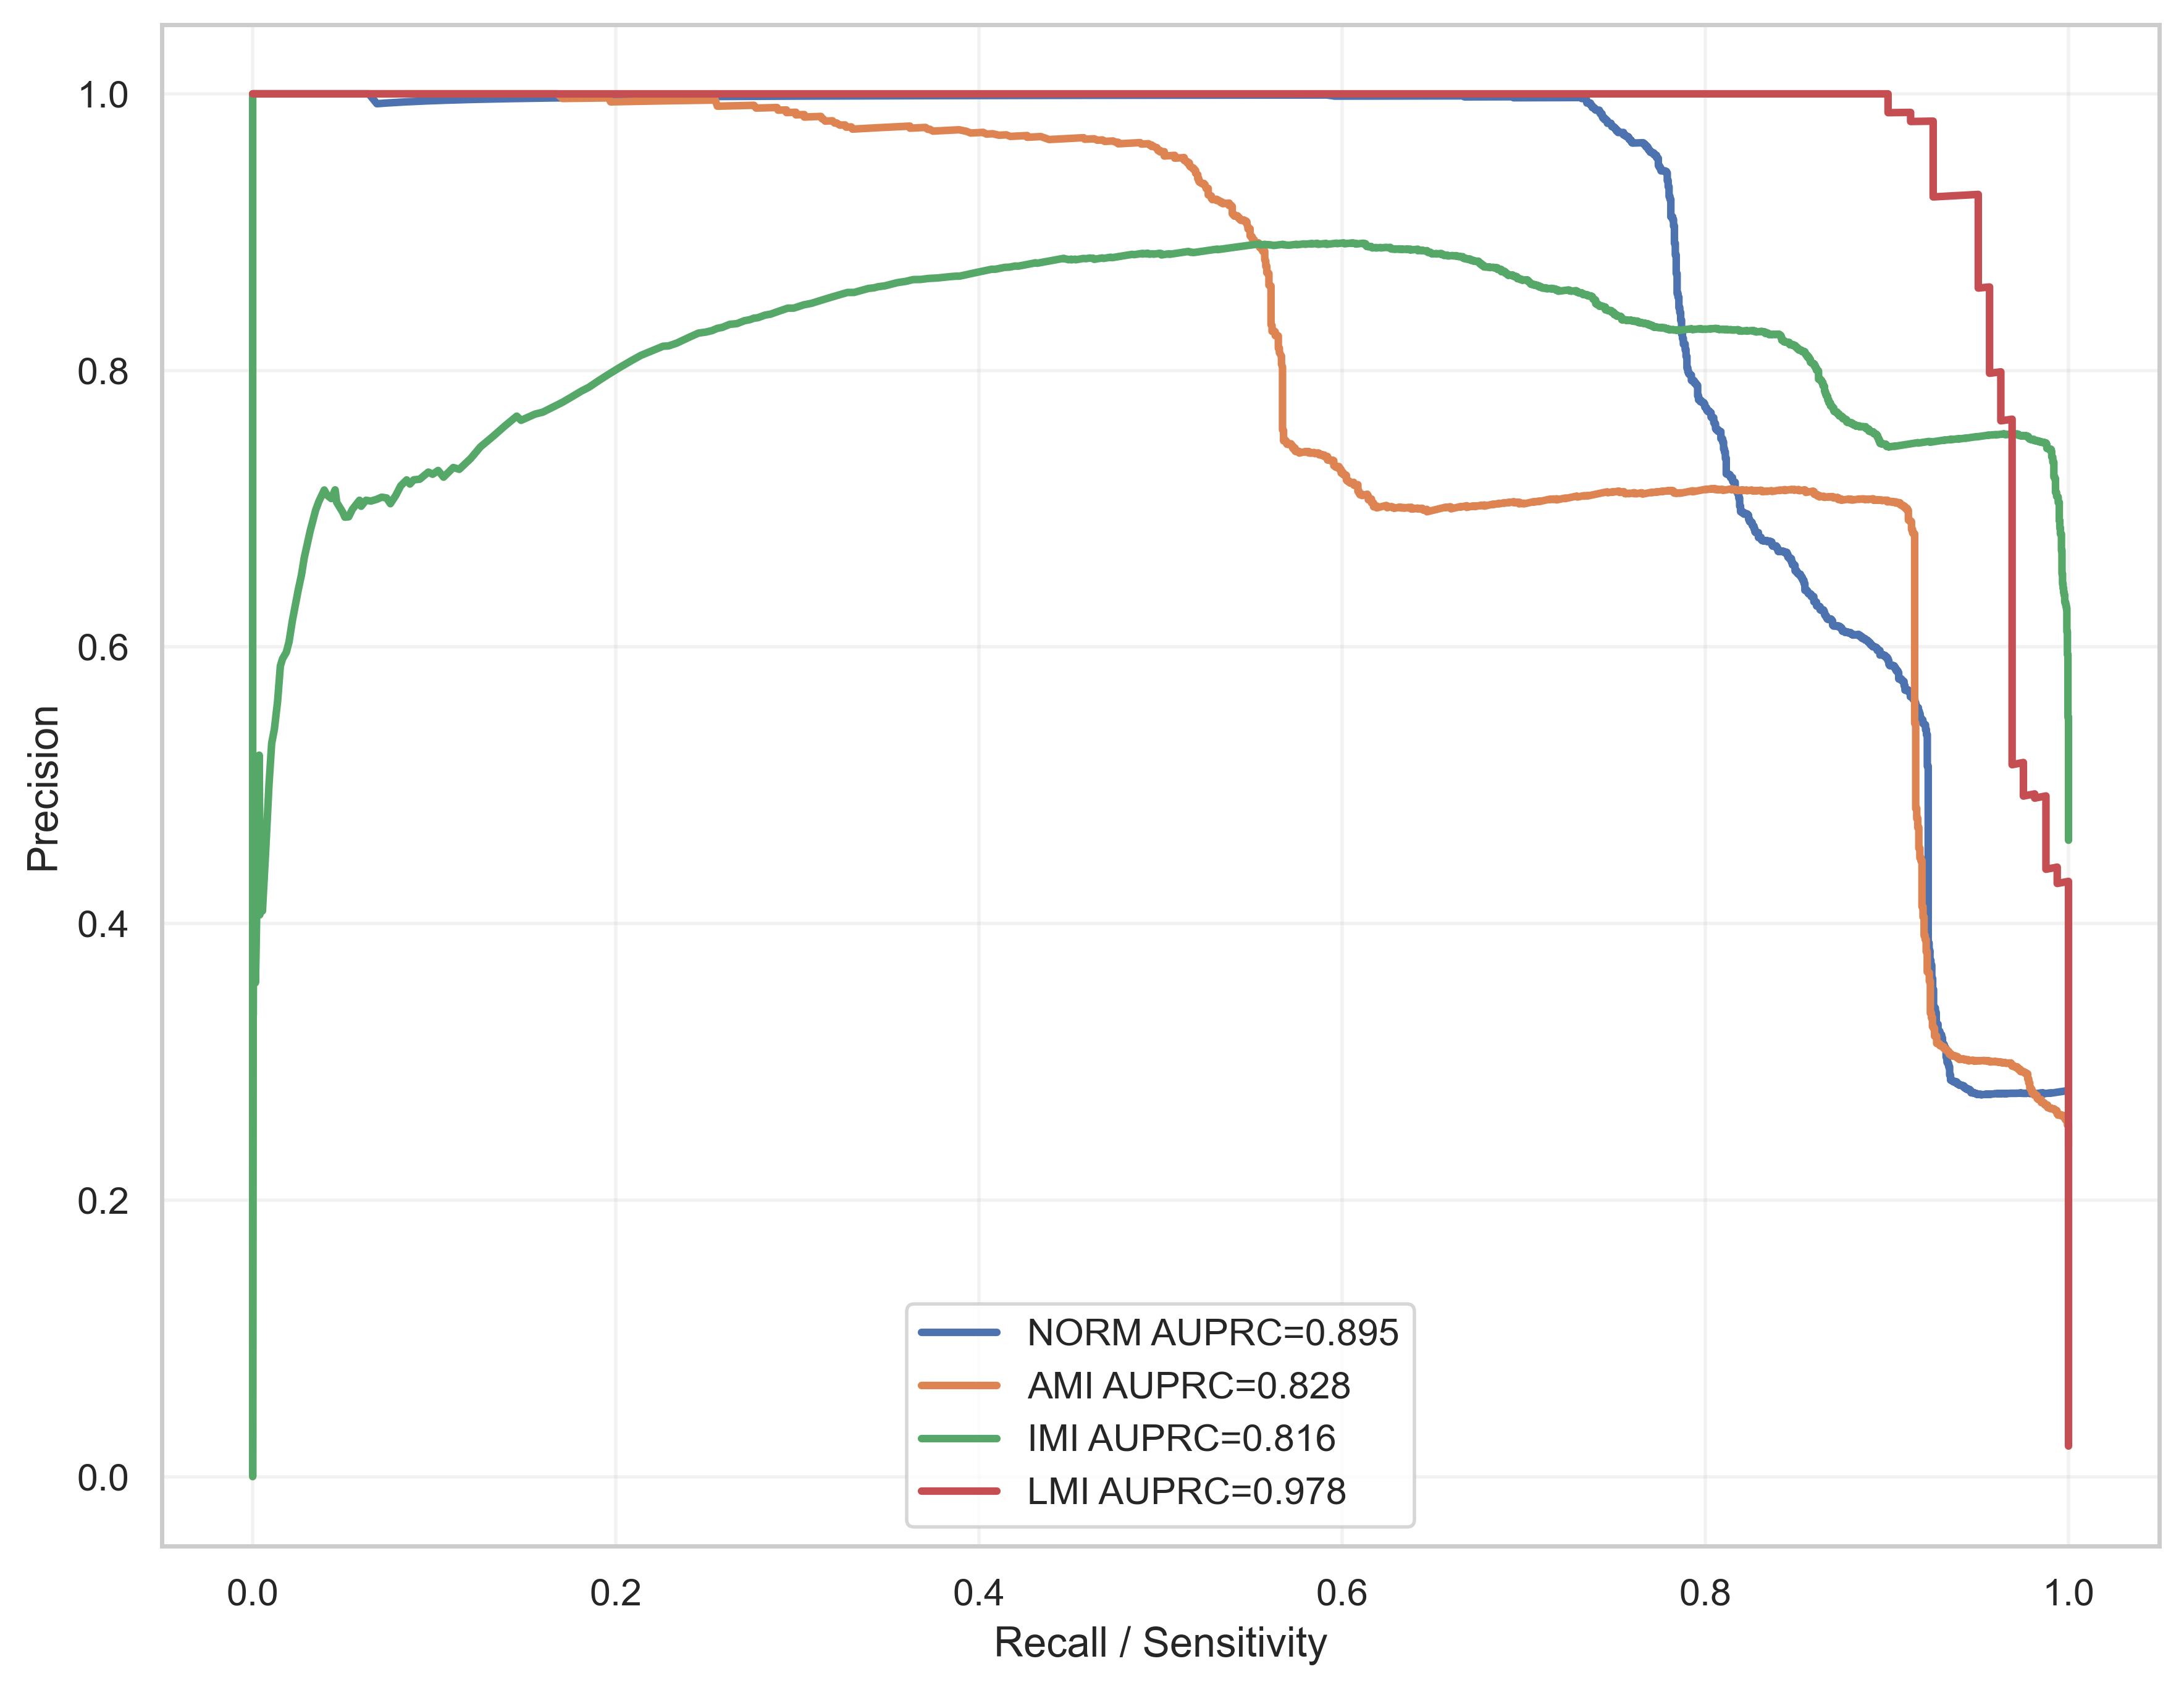

The file beside this chart, header and first rows:
label, recall, precision, auprc
NORM, 1.0, 0.2792, 0.8948
NORM, 0.9995, 0.2791, 0.8948
NORM, 0.999, 0.279, 0.8948
NORM, 0.9985, 0.2789, 0.8948
NORM, 0.998, 0.2788, 0.8948
NORM, 0.9975, 0.2787, 0.8948
NORM, 0.997, 0.2786, 0.8948
NORM, 0.9966, 0.2785, 0.8948
NORM, 0.9961, 0.2784, 0.8948
NORM, 0.9956, 0.2783, 0.8948
NORM, 0.9956, 0.2784, 0.8948
NORM, 0.9951, 0.2783, 0.8948
NORM, 0.9946, 0.2782, 0.8948
NORM, 0.9941, 0.2781, 0.8948
NORM, 0.9936, 0.278, 0.8948
NORM, 0.9931, 0.2779, 0.8948
NORM, 0.9926, 0.2778, 0.8948
NORM, 0.9921, 0.2777, 0.8948
NORM, 0.9916, 0.2776, 0.8948
NORM, 0.9911, 0.2775, 0.8948
NORM, 0.9906, 0.2774, 0.8948
NORM, 0.9902, 0.2773, 0.8948
NORM, 0.9902, 0.2773, 0.8948
NORM, 0.9902, 0.2774, 0.8948
NORM, 0.9902, 0.2774, 0.8948
NORM, 0.9902, 0.2774, 0.8948
NORM, 0.9897, 0.2773, 0.8948
NORM, 0.9892, 0.2772, 0.8948
NORM, 0.9892, 0.2773, 0.8948
NORM, 0.9892, 0.2773, 0.8948
NORM, 0.9892, 0.2774, 0.8948
NORM, 0.9892, 0.2774, 0.8948
NORM, 0.9887, 0.2773, 0.8948
NORM, 0.9882, 0.2772, 0.8948
NORM, 0.9882, 0.2772, 0.8948
NORM, 0.9877, 0.2771, 0.8948
NORM, 0.9872, 0.277, 0.8948
NORM, 0.9867, 0.2769, 0.8948
NORM, 0.9867, 0.277, 0.8948
NORM, 0.9862, 0.2769, 0.8948
NORM, 0.9862, 0.2769, 0.8948
NORM, 0.9862, 0.2769, 0.8948
NORM, 0.9862, 0.277, 0.8948
NORM, 0.9862, 0.277, 0.8948
NORM, 0.9862, 0.2771, 0.8948
NORM, 0.9862, 0.2771, 0.8948
NORM, 0.9862, 0.2771, 0.8948
NORM, 0.9862, 0.2772, 0.8948
NORM, 0.9862, 0.2772, 0.8948
NORM, 0.9862, 0.2773, 0.8948
NORM, 0.9862, 0.2773, 0.8948
NORM, 0.9862, 0.2773, 0.8948
NORM, 0.9862, 0.2774, 0.8948
NORM, 0.9862, 0.2774, 0.8948
NORM, 0.9862, 0.2774, 0.8948
NORM, 0.9862, 0.2775, 0.8948
NORM, 0.9857, 0.2774, 0.8948
NORM, 0.9857, 0.2774, 0.8948
NORM, 0.9857, 0.2775, 0.8948
NORM, 0.9852, 0.2774, 0.8948
... 25,251 more rows
